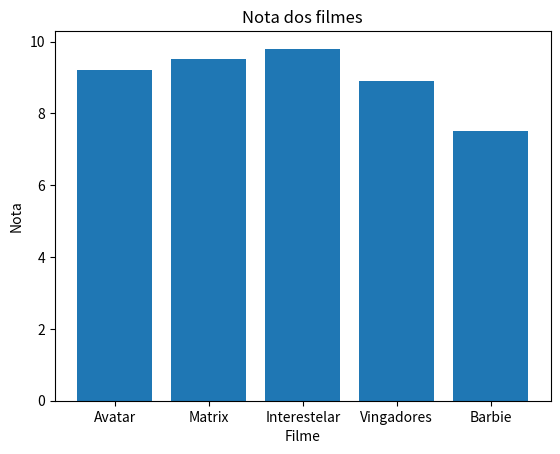

Write Python code to recreate this figure.
import pandas as pd
import matplotlib.pyplot as plt

filmes = {
    "Filme": ["Avatar", "Matrix", "Interestelar", "Vingadores", "Barbie"],
    "Nota" : [9.2, 9.5, 9.8, 8.9, 7.5]
 }
df = pd.DataFrame(filmes)

df.info()
print(df.head())
print(df.describe())

plt.bar(df["Filme"], df["Nota"])
plt.title("Nota dos filmes")
plt.xlabel("Filme")
plt.ylabel("Nota")
plt.show()
